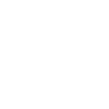
t = 0.00 s
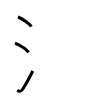
t = 3.00 s
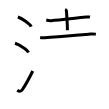
t = 6.00 s
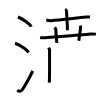
t = 9.00 s
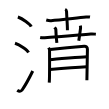
t = 12.00 s
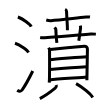
t = 15.00 s

The animated SVG that drew these frames (rendered in a browser with its animation timeline set to each time). Animation: 15 SMIL elements (animate=15); one cycle of 15.00 s.

<svg width="109px" height="109px" viewBox="0 0 px 109px" xmlns="http://www.w3.org/2000/svg" xmlns:xlink="http://www.w3.org/1999/xlink" xml:space="preserve" version="1.1"  baseProfile="full">
<path d="M17.88,17c4.72,1.69,12.19,6.96,13.37,9.59" style="fill:none;stroke:black;stroke-width:3;opacity:0">
  <animate attributeType="CSS" attributeName="opacity" from="0" to="1" begin="0s" dur="1s" repeatCount="Indefinite" fill="freeze" />
</path>
<path d="M15,43.25c4.77,1.63,12.31,6.71,13.5,9.25" style="fill:none;stroke:black;stroke-width:3;opacity:0">
  <animate attributeType="CSS" attributeName="opacity" from="0" to="1" begin="1s" dur="1s" repeatCount="Indefinite" fill="freeze" />
</path>
<path d="M17.25,90.23c1.71,1.27,3.78,1.32,4.86-0.25c3.14-4.57,7.79-13.16,10.64-18.99" style="fill:none;stroke:black;stroke-width:3;opacity:0">
  <animate attributeType="CSS" attributeName="opacity" from="0" to="1" begin="2s" dur="1s" repeatCount="Indefinite" fill="freeze" />
</path>
<path d="M46.25,20.01c0.77,0.22,2.82,0.83,4.86,0.66c8.35-0.66,23.39-2.42,35.06-3.6c2.04-0.21,2.56-0.22,3.83,0" style="fill:none;stroke:black;stroke-width:3;opacity:0">
  <animate attributeType="CSS" attributeName="opacity" from="0" to="1" begin="3s" dur="1s" repeatCount="Indefinite" fill="freeze" />
</path>
<path d="M65.19,9.25c0.75,0.35,1.33,1.54,1.36,2.25c0.21,6.25,1,14.43,0.85,18.75" style="fill:none;stroke:black;stroke-width:3;opacity:0">
  <animate attributeType="CSS" attributeName="opacity" from="0" to="1" begin="4s" dur="1s" repeatCount="Indefinite" fill="freeze" />
</path>
<path d="M40.16,37.45c1.43,0.3,3.1,0.36,4.53,0.3c13.16-0.55,31.3-2.5,46.13-3.81c2.38-0.21,3.82,0.14,5.01,0.29" style="fill:none;stroke:black;stroke-width:3;opacity:0">
  <animate attributeType="CSS" attributeName="opacity" from="0" to="1" begin="5s" dur="1s" repeatCount="Indefinite" fill="freeze" />
</path>
<path d="M54.48,27.43c0.95,1.02,1.33,1.32,1.35,1.95c0.17,6.37,0.76,11.37,1.03,13.49" style="fill:none;stroke:black;stroke-width:3;opacity:0">
  <animate attributeType="CSS" attributeName="opacity" from="0" to="1" begin="6s" dur="1s" repeatCount="Indefinite" fill="freeze" />
</path>
<path d="M80.28,25.63c0.23,0.83,0.41,1.43,0.27,2.48c-0.55,4.14-1.05,8.39-1.78,12.7" style="fill:none;stroke:black;stroke-width:3;opacity:0">
  <animate attributeType="CSS" attributeName="opacity" from="0" to="1" begin="7s" dur="1s" repeatCount="Indefinite" fill="freeze" />
</path>
<path d="M48.55,47.72c0.41,0.79,1,1.37,1,2.42c0,1.05,0.19,28.02-0.3,32.42" style="fill:none;stroke:black;stroke-width:3;opacity:0">
  <animate attributeType="CSS" attributeName="opacity" from="0" to="1" begin="8s" dur="1s" repeatCount="Indefinite" fill="freeze" />
</path>
<path d="M50.23,49.53c2.31-0.13,31.89-3.22,34-3.37c1.75-0.13,3.19,1.09,3.19,3.16c0,2.33-0.52,30.16-0.52,30.92" style="fill:none;stroke:black;stroke-width:3;opacity:0">
  <animate attributeType="CSS" attributeName="opacity" from="0" to="1" begin="9s" dur="1s" repeatCount="Indefinite" fill="freeze" />
</path>
<path d="M49.6,59.81c6-0.93,32.47-2.86,37.25-3.03" style="fill:none;stroke:black;stroke-width:3;opacity:0">
  <animate attributeType="CSS" attributeName="opacity" from="0" to="1" begin="10s" dur="1s" repeatCount="Indefinite" fill="freeze" />
</path>
<path d="M49.79,69.47c6.51-0.56,28.94-2.33,37.09-2.77" style="fill:none;stroke:black;stroke-width:3;opacity:0">
  <animate attributeType="CSS" attributeName="opacity" from="0" to="1" begin="11s" dur="1s" repeatCount="Indefinite" fill="freeze" />
</path>
<path d="M49.49,80.01c8.19-1.22,29.66-2.19,37.38-2.99" style="fill:none;stroke:black;stroke-width:3;opacity:0">
  <animate attributeType="CSS" attributeName="opacity" from="0" to="1" begin="12s" dur="1s" repeatCount="Indefinite" fill="freeze" />
</path>
<path d="M56.21,84.97c0.29,1.03,0,2.42-1,3.23c-3.02,2.45-9.33,7.48-15.37,10.38" style="fill:none;stroke:black;stroke-width:3;opacity:0">
  <animate attributeType="CSS" attributeName="opacity" from="0" to="1" begin="13s" dur="1s" repeatCount="Indefinite" fill="freeze" />
</path>
<path d="M76.09,83.67c6.75,3.73,14.73,10.49,16.58,13.75" style="fill:none;stroke:black;stroke-width:3;opacity:0">
  <animate attributeType="CSS" attributeName="opacity" from="0" to="1" begin="14s" dur="1s" repeatCount="Indefinite" fill="freeze" />
</path>
</svg>
